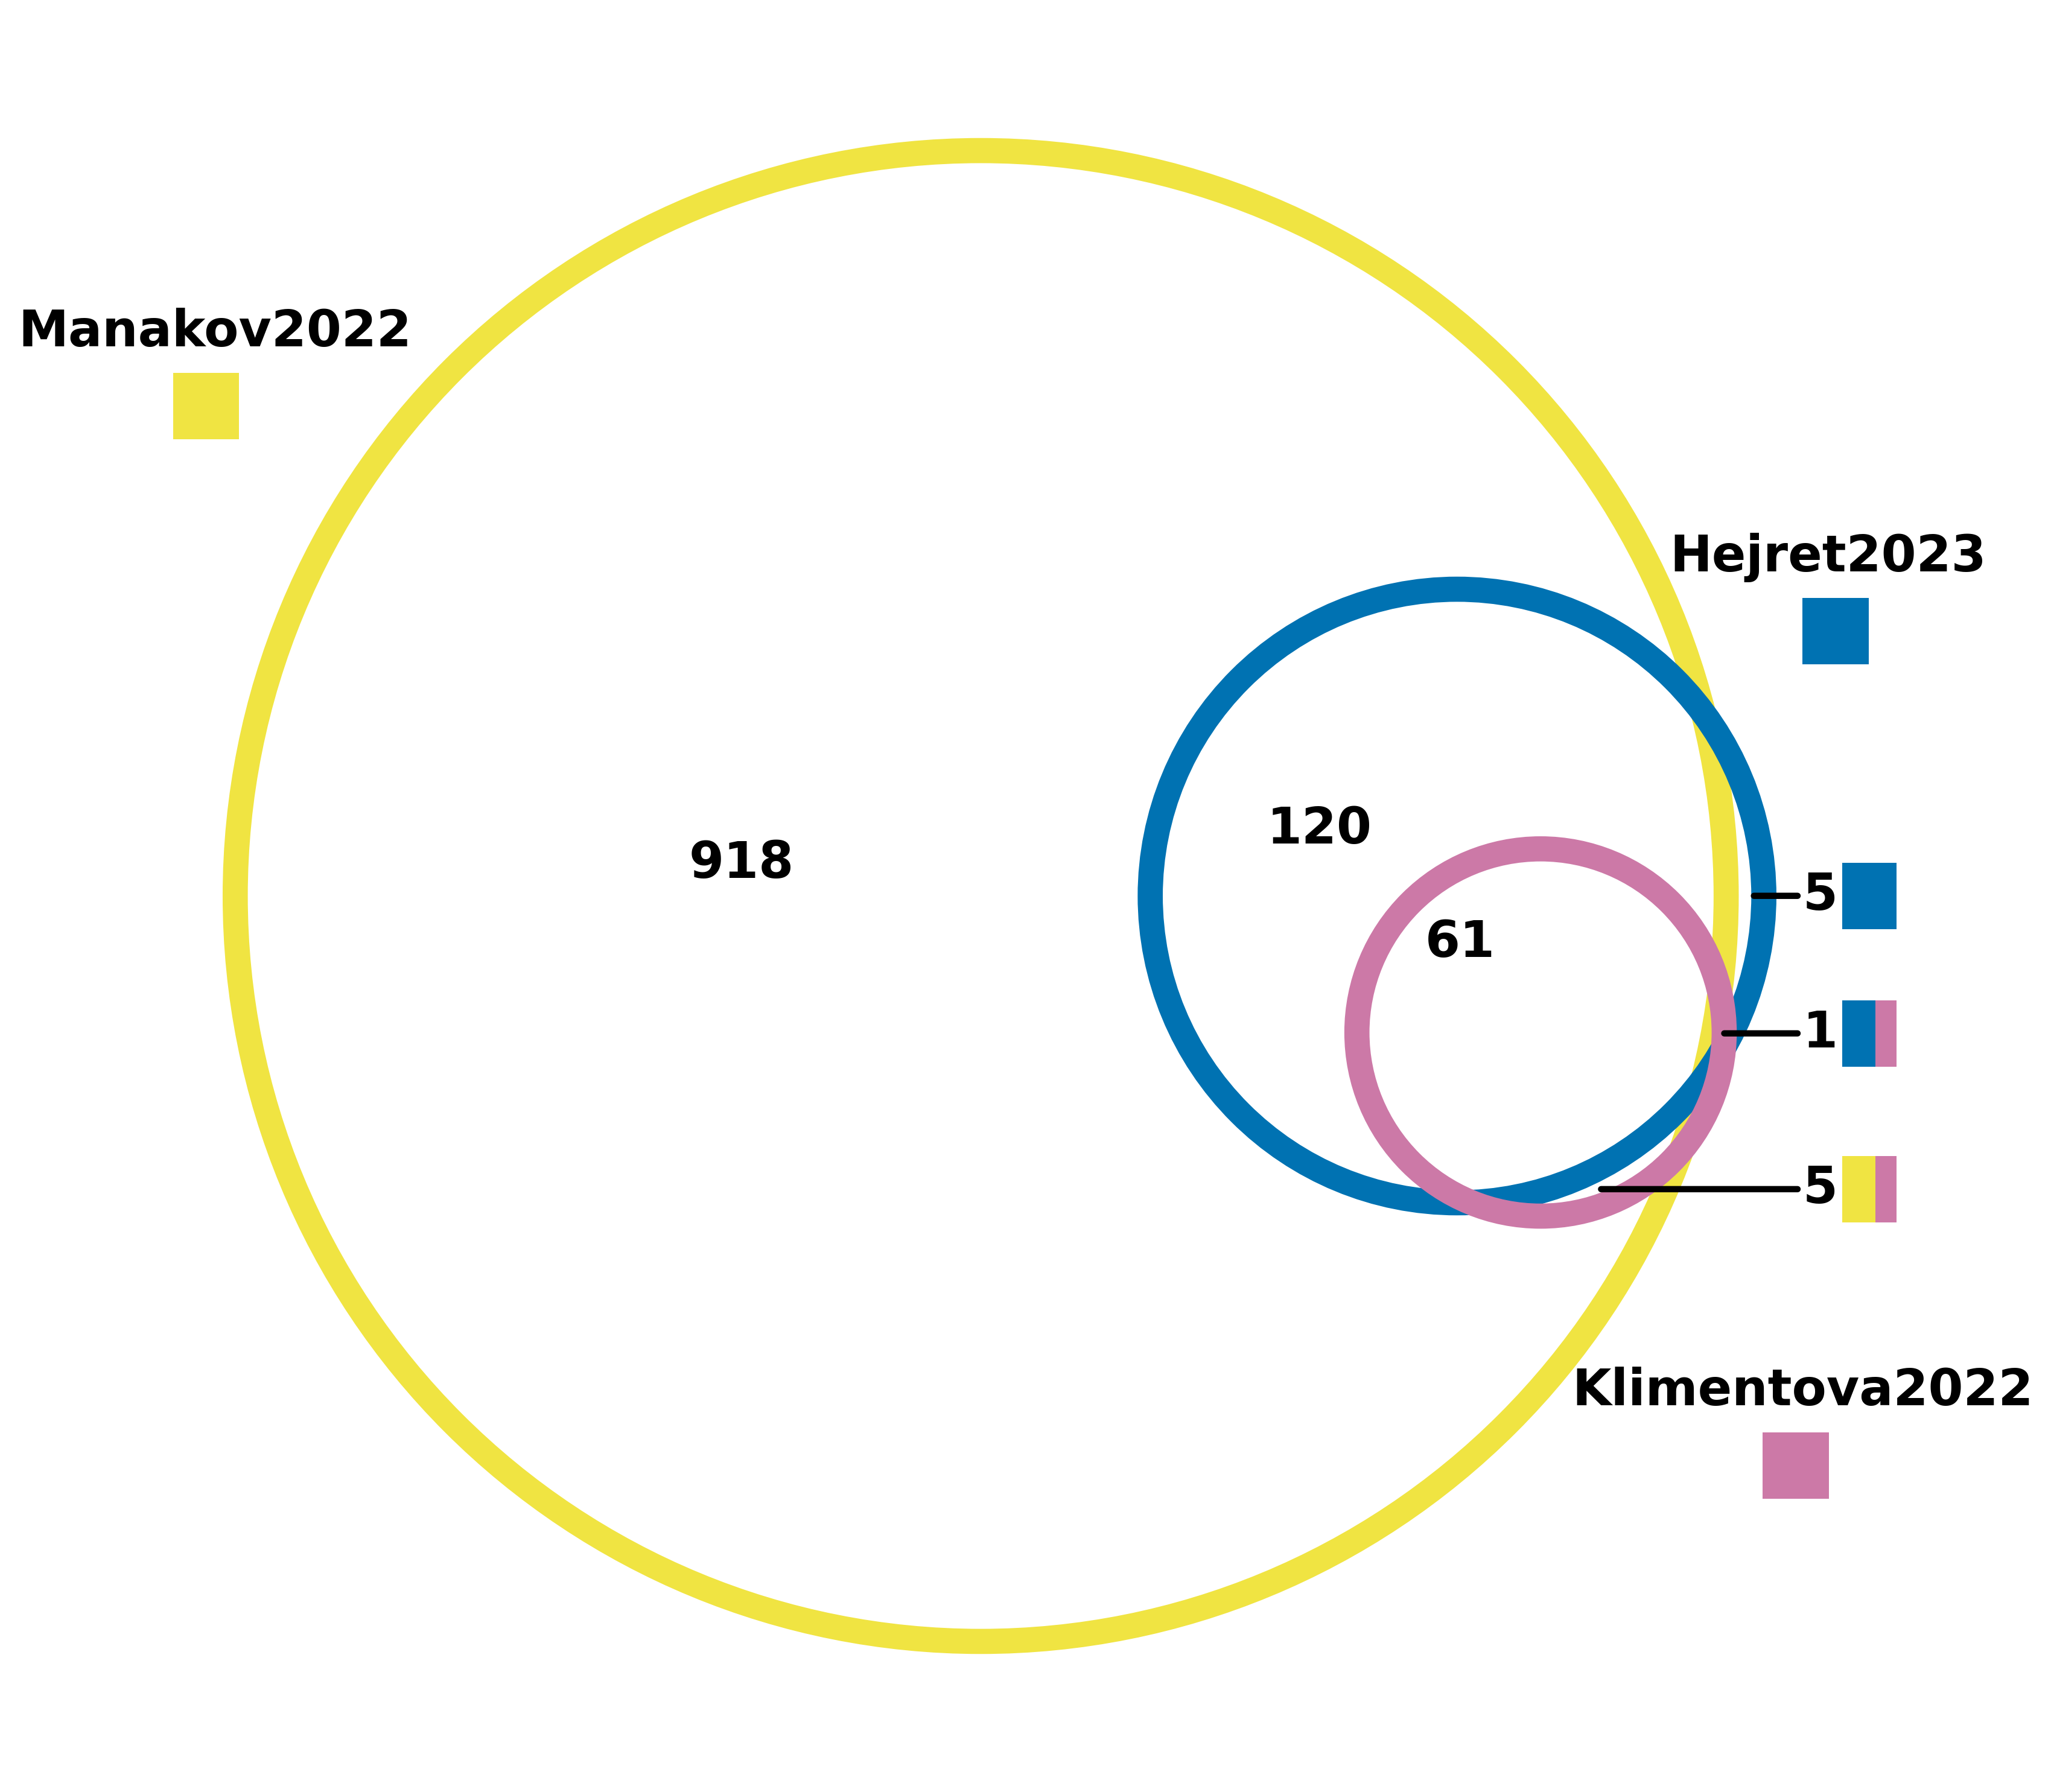

Data behind this chart, as committed beside it:
Statistic	Value
Total unique miRNA families	1110
miRNA families common to all studies	61
Manakov2022 unique	918
Hejret2023 unique	5
Klimentova2022 unique	0
Manakov2022 total	1104
Hejret2023 total	187
Klimentova2022 total	67
